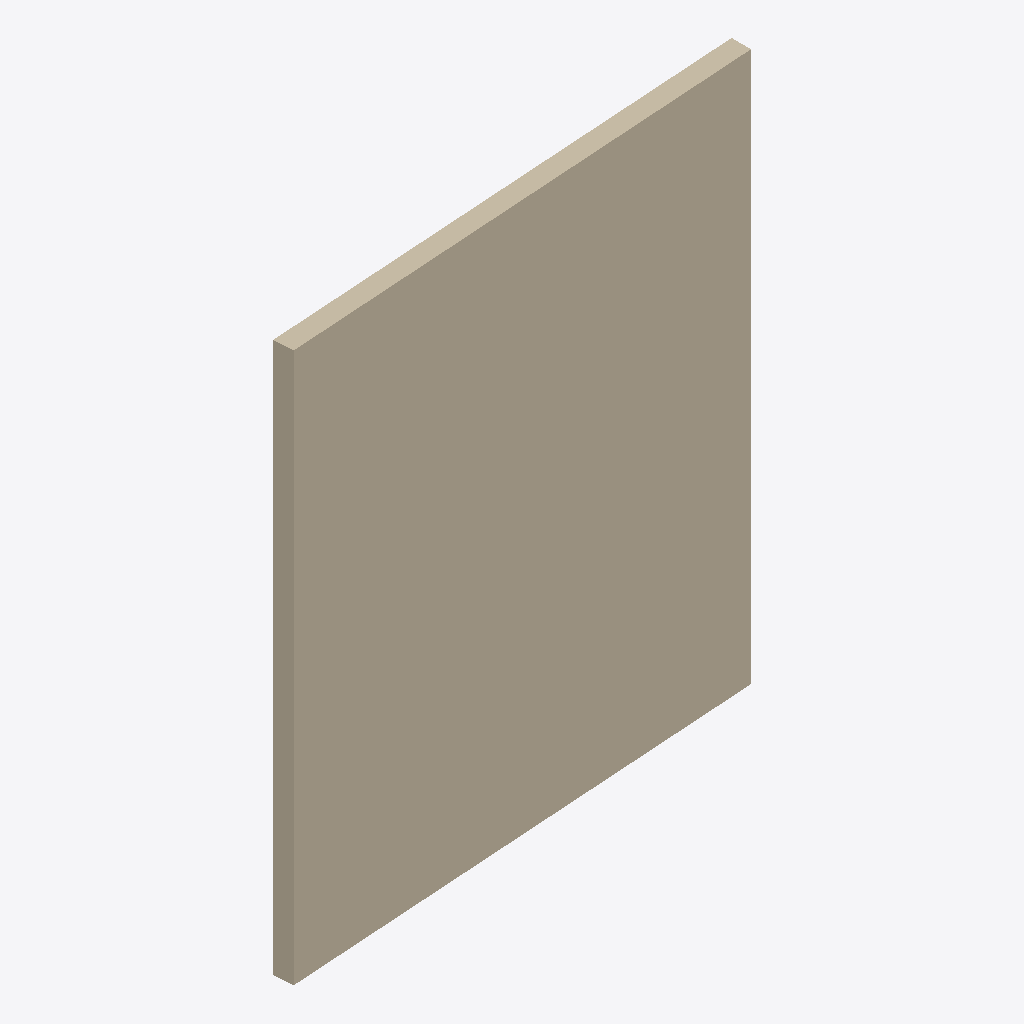
Isometric view of an IFC building model (IFC-SPF (STEP), schema IFC2X3, length unit foot), seen from the south-west, elements coloured by IFC class: 1 wall (beige).
Extent 3.2 m × 0.3 m × 3.6 m (x, y, z). Elements (1): 1 IfcWallStandardCase.

HEADER;
FILE_DESCRIPTION(('ViewDefinition [CoordinationView]'),'2;1');
FILE_NAME('','2014-08-09T15:11:50',(''),(''),'Xbim.Ifc File Processor version 2.4.1.28','Xbim version 2.4.1.28','');
FILE_SCHEMA(('IFC2X3'));
ENDSEC;
DATA;
#44=IFCPROJECT('11IlzXAlTAle5C$PvfQUTK',#2,'Project Number',$,$,'','Project Status',(#22,#45),#46);
#64=IFCSITE('0b6k0LdovDF905_xuTYHUl',#2,'333919',$,'',#65,#67,$,.ELEMENT.,(42,12,46,800000),(-71,-1,-58,-800000),0.0,$,$);
#1=IFCWALLSTANDARDCASE('3BfCVi3l5CtQ1CrVK99EFx',#2,'Basic Wall:Generic - 5":532854',$,'Basic Wall:Generic - 5":252',#9,#20,'532854');
ENDSEC;
